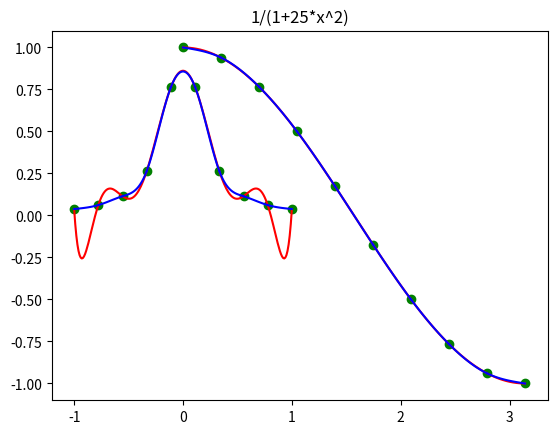

Here is the Python script that generated this plot:
'''
 Newton interpolation of 
 (i) 10 equal spacing points of cos(x) within [0,p], 
 (ii) 10 equal spacing points 1/(1+25x2) within [-1,1]. 
 Compare the results with the cubic spline interpolation.
'''
'''
  本题由主要由两个部分完成整体功能:
  Newton Interpolation完成牛顿插值法的功能
  Cubic Spline interpolation完成三阶样条插值法的功能
  1. Newton Interpolation
  (1) 首先定义Bracket_fun()函数，用于求出牛顿插值法中的Bracket Function，即f[xi1,xi2,...,xij]，本题中采用递归算法求得
  (2) 定义Newton_Intert()函数，可以返回某一自变量值下对应插值函数的值
  (3) 定义Plot_Newton()函数，用于绘制计算得到的函数图像
  2. Cubic Spline interpolation
  (1) 首先定义Second_Derivative()函数，通过求解一个三对角矩阵，得到样本点处的二阶导函数值
  (2) 定义Plot_Spline()函数，绘制出计算得到的函数图像
'''


import numpy as np
import matplotlib.pyplot as plt
import math
N = 10  #设置用于差值的样本点个数
#生成函数cos(x)的差值点
x1_input = np.linspace(0, math.pi, N)
f1_input = [math.cos(i) for i in np.linspace(0, math.pi, N)]
#生成函数1/(1+25*x^2)的差值点
x2_input = np.linspace(-1, 1, N)
f2_input = [1.0/(1.0+25.0*i**2) for i in np.linspace(-1, 1, N)]


# ------------------Newton interpolation------------------

def Bracket_fun(xi_input, fi_input):  #定义Bracket_fun()函数，利用递归求出Bracket Function
    if len(xi_input) > 2 and len(fi_input) > 2:  #如果数组中元素数量大于2，则使用Bracket Function之间的递推关系进行递归降阶
        return (Bracket_fun(xi_input[1:len(xi_input)], fi_input[1:len(fi_input)])-Bracket_fun(xi_input[:len(xi_input)-1], fi_input[:len(xi_input)-1]))/float(xi_input[-1]-xi_input[0])
    else:  #如果数组中仅剩两个元素，则通过Bracket Function的定义计算
        return (fi_input[1]-fi_input[0])/float(xi_input[1]-xi_input[0])


def Newton_Inter(xi_input, fi_input, x):  #定义Newton_Inter()，计算对应x点处的函数值
    r = 1.0
    f = fi_input[0]
    for i in range(N):
        r *= (x-xi_input[i])  #计算牛顿差值公式中的多项式部分
        f += Bracket_fun(xi_input[0:i+2], fi_input[0:i+2])*r  #在各个多项式前面乘以对应的系数，即Bracket Function
    return f


def Plot_Newton(xi_input, fi_input, xi_newton):  #定义  Plot_Newton()，绘制函数图像
    fi_newton = []
    for x in xi_newton:
        fi_newton.append(Newton_Inter(xi_input, fi_input, x))
    plt.plot(xi_newton, fi_newton, color='r')

# --------------------------------------------------------


# ----------------Cubic Spline interpolation---------------

def Second_Derivative(xi_input, fi_input):  #定义Second_Derivative()函数，求解样本点处的二阶导函数值
    Solution = np.zeros((N, 1))  #声明一个10*1的列向量，用于存储二阶导函数值
    Matrix = np.zeros((N, N))   #声明一个10*10的矩阵，是用于求解二阶导函数值的系数矩阵
    Vector = np.zeros((N, 1))   #声明一个10*1的列向量，是线性方程组Ax=b中的b
    for i in range(1, N-1):  #通过函数在样本点处一阶导函数连续对系数矩阵A和向量b进行赋值
        Matrix[i][i-1] = xi_input[i]-xi_input[i-1]
        Matrix[i][i] = 2*(xi_input[i+1]-xi_input[i-1])
        Matrix[i][i+1] = xi_input[i+1]-xi_input[i]
        Vector[i][0] = 6.0*(fi_input[i+1]-fi_input[i])/(xi_input[i+1]-xi_input[i]) + \
            6.0*(fi_input[i-1]-fi_input[i])/(xi_input[i]-xi_input[i-1])
    Matrix[0][0] = 1.0
    Matrix[N-1][N-1] = 1.0
    Vector[0][0] = 0.0
    Vector[N-1][0] = 0.0
    Solution = np.matmul(np.linalg.inv(Matrix), Vector)   #求解二阶导函数值
    return Solution


def Plot_Spline(Solution, xi_input, fi_input):      #定义Plot_Spline()，绘制函数图像
    fi_spline = []
    for i in range(N-1):  #对与不同段的x取值，用不同的函数进行求解
        xi_spline = np.linspace(xi_input[i], xi_input[i+1], 50)
        fi_spline = [Solution[i][0]*(xi_input[i+1]-x)**3/6/(xi_input[i+1]-xi_input[i])+Solution[i+1][0]*(-xi_input[i]+x)**3/6/(xi_input[i+1]-xi_input[i])
                     + (fi_input[i]/(xi_input[i+1]-xi_input[i])-Solution[i]
                        [0]*(xi_input[i+1]-xi_input[i])/6)*(xi_input[i+1]-x)
                     + (fi_input[i+1]/(xi_input[i+1]-xi_input[i])-Solution[i+1][0]*(xi_input[i+1]-xi_input[i])/6)*(x-xi_input[i]) for x in xi_spline]
        plt.plot(xi_spline, fi_spline,color='b')
# ---------------------------------------------------------

#绘制cos(x)的函数图像，红线为牛顿插值法的结果，蓝线为样条插值法的结果
x1_newton = np.linspace(0, math.pi, 200)
Plot_Newton(x1_input, f1_input, x1_newton)
Plot_Spline(Second_Derivative(x1_input, f1_input), x1_input, f1_input)
plt.scatter(x1_input, f1_input,color='g')
plt.title('cos(x)')
plt.show()

#绘制1/(1+25*x^2)的函数图像，红线为牛顿插值法的结果，蓝线为样条插值法的结果
x2_newton = np.linspace(-1, 1, 200)
Plot_Newton(x2_input, f2_input, x2_newton)
Plot_Spline(Second_Derivative(x2_input, f2_input), x2_input, f2_input)
plt.scatter(x2_input, f2_input,color='g')
plt.title('1/(1+25*x^2)')
plt.show()
